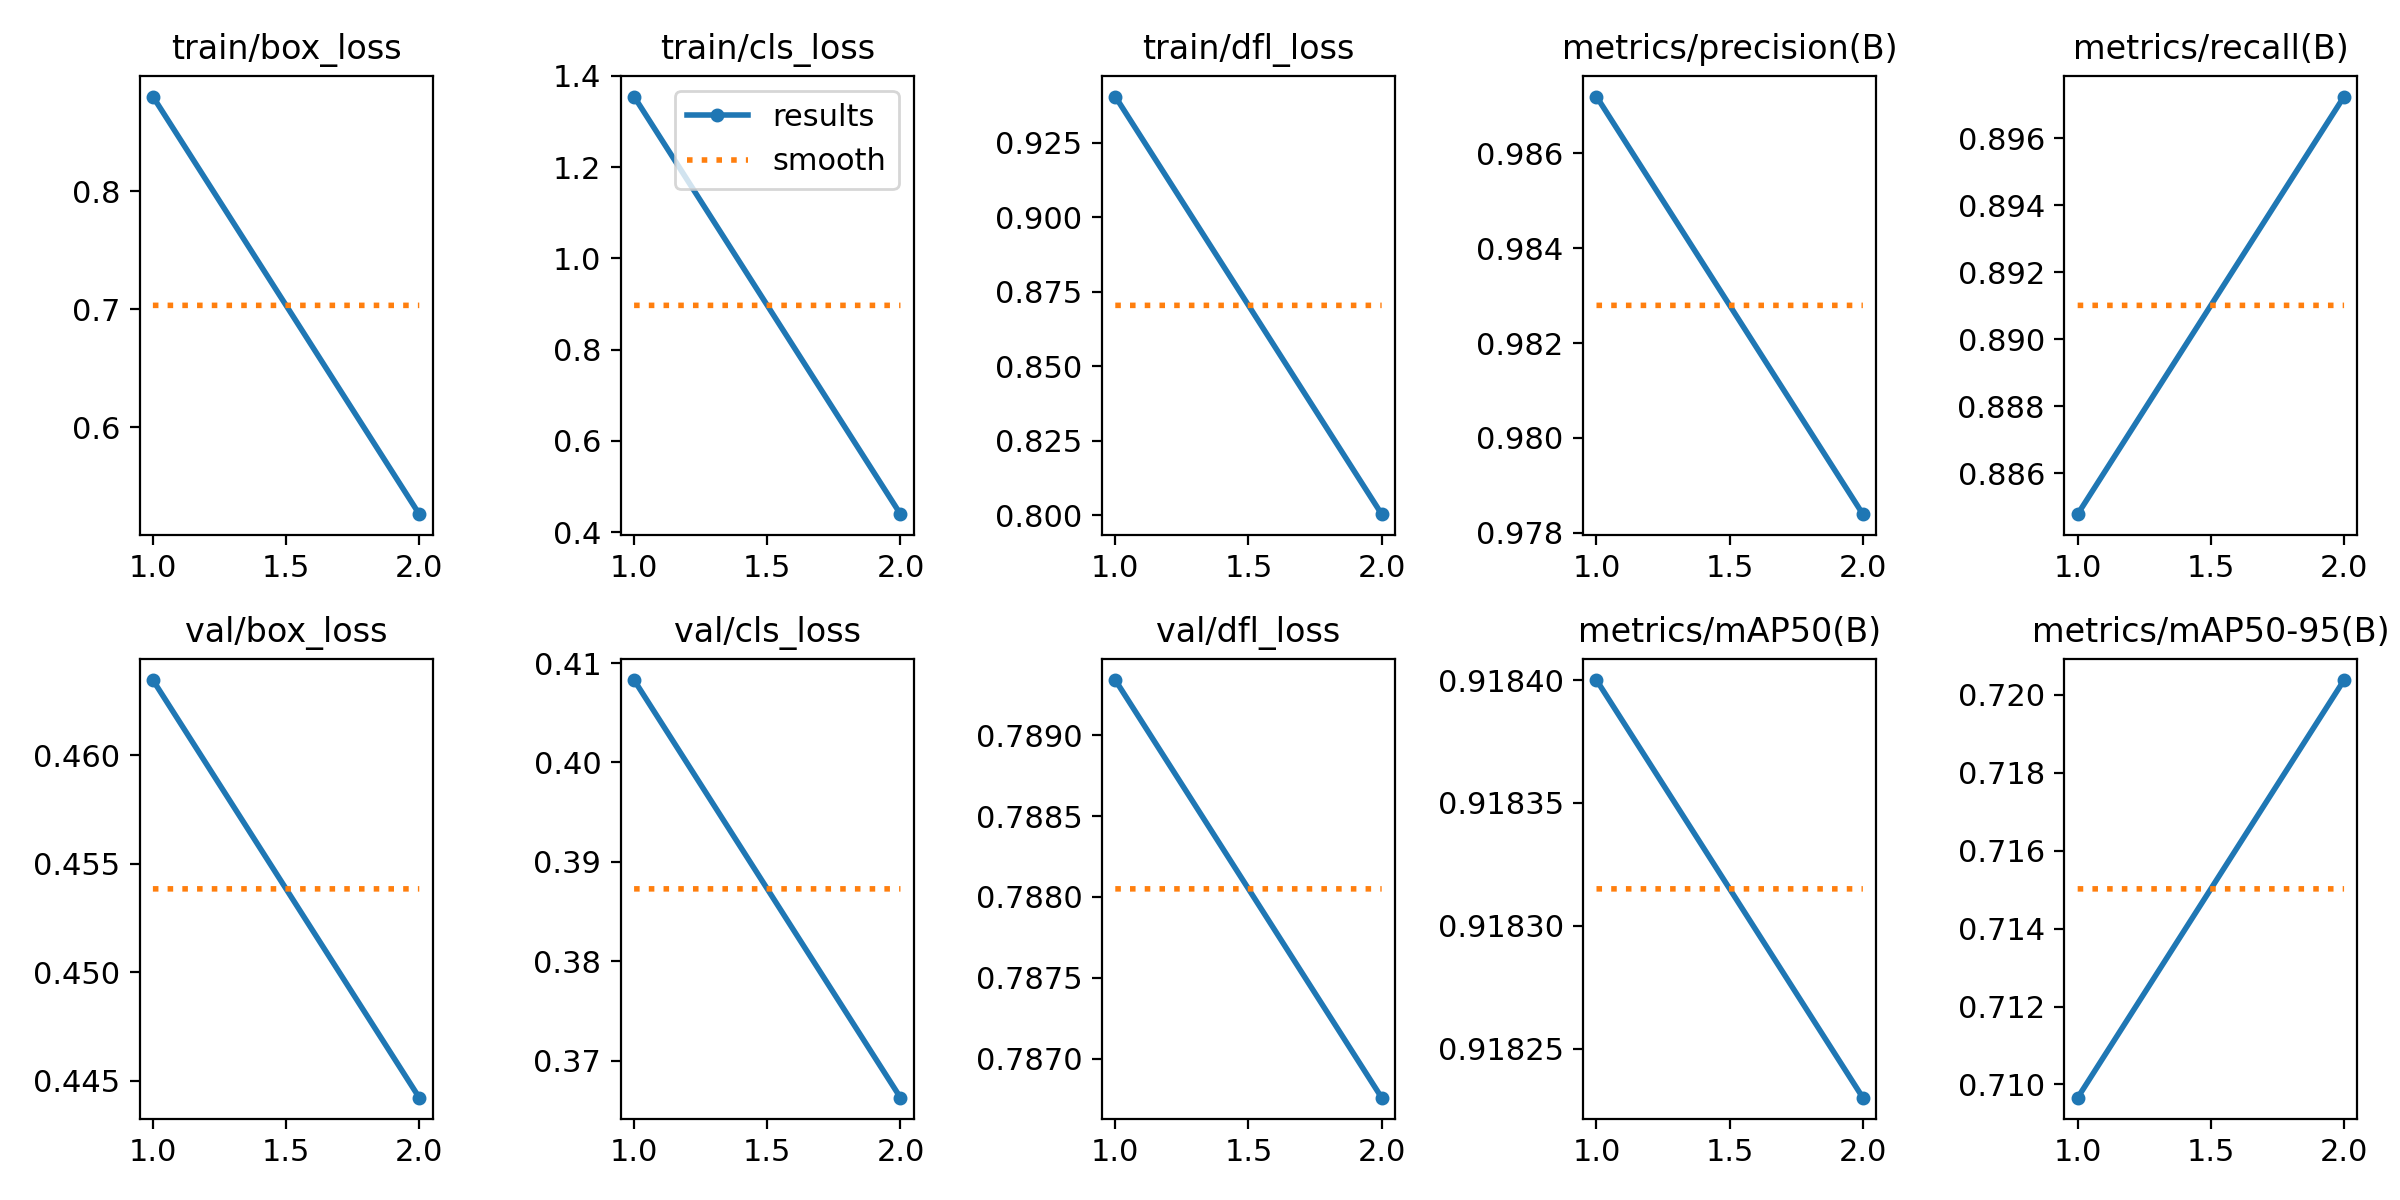

Source data for this figure (header and first rows):
epoch, train/box_loss, train/cls_loss, train/dfl_loss, metrics/precision(B), metrics/recall(B), metrics/mAP50(B), metrics/mAP50-95(B), val/box_loss, val/cls_loss, val/dfl_loss, lr/pg0, lr/pg1, lr/pg2
1, 0.8802, 1.355, 0.9404, 0.9872, 0.8848, 0.9184, 0.7097, 0.4634, 0.4083, 0.7893, 0.0005526, 0.0005526, 0.0005526
2, 0.5266, 0.4396, 0.8004, 0.9784, 0.8972, 0.9182, 0.7204, 0.4442, 0.3663, 0.7868, 0.0005597, 0.0005597, 0.0005597
